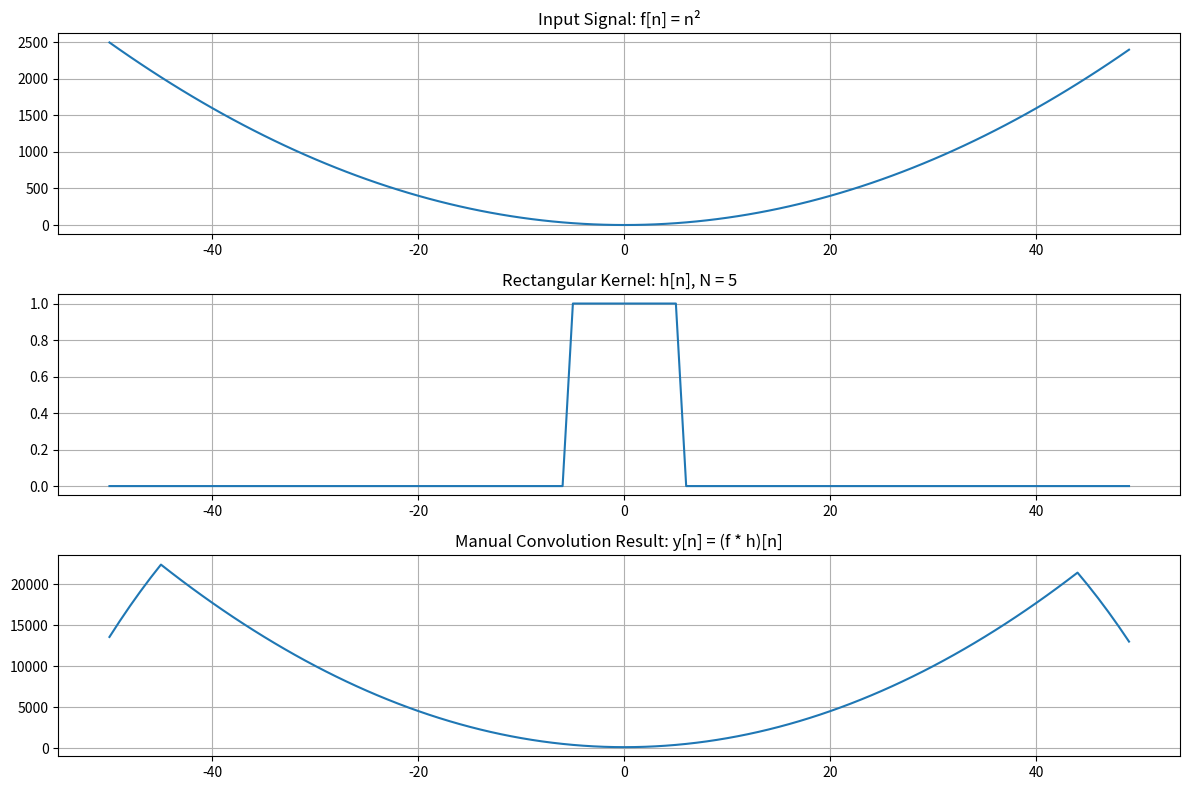
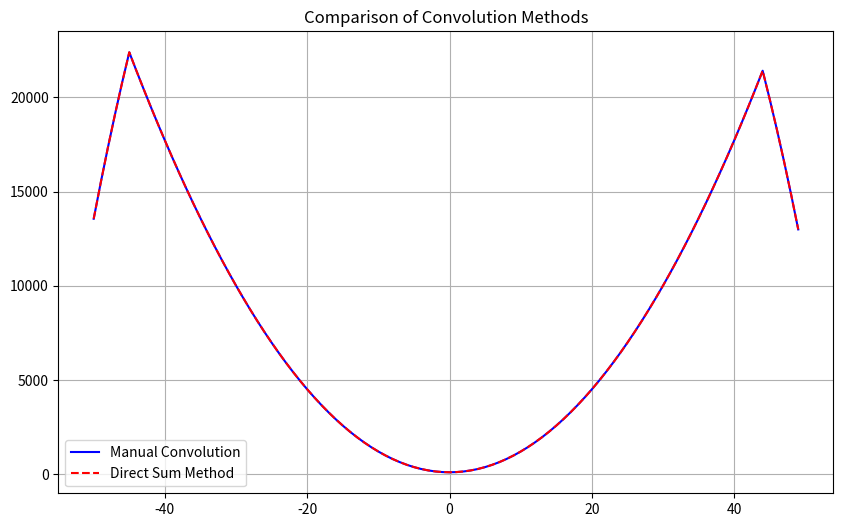
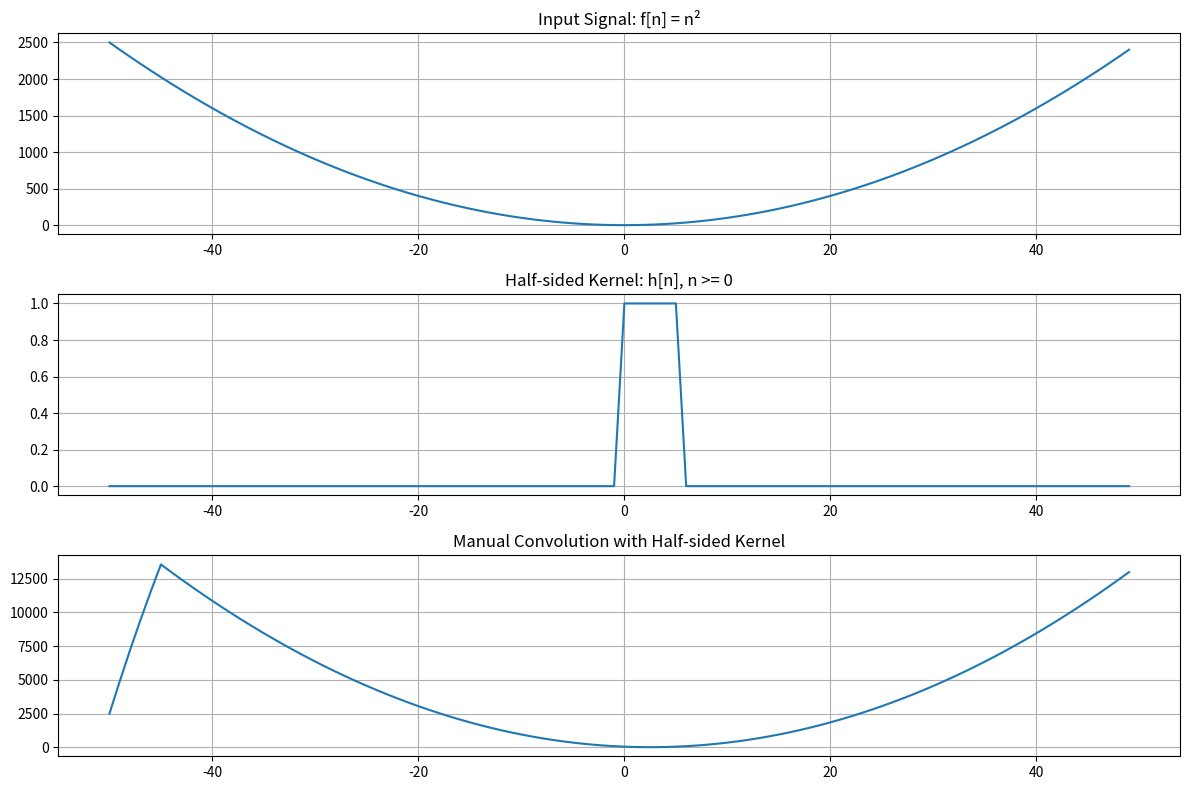
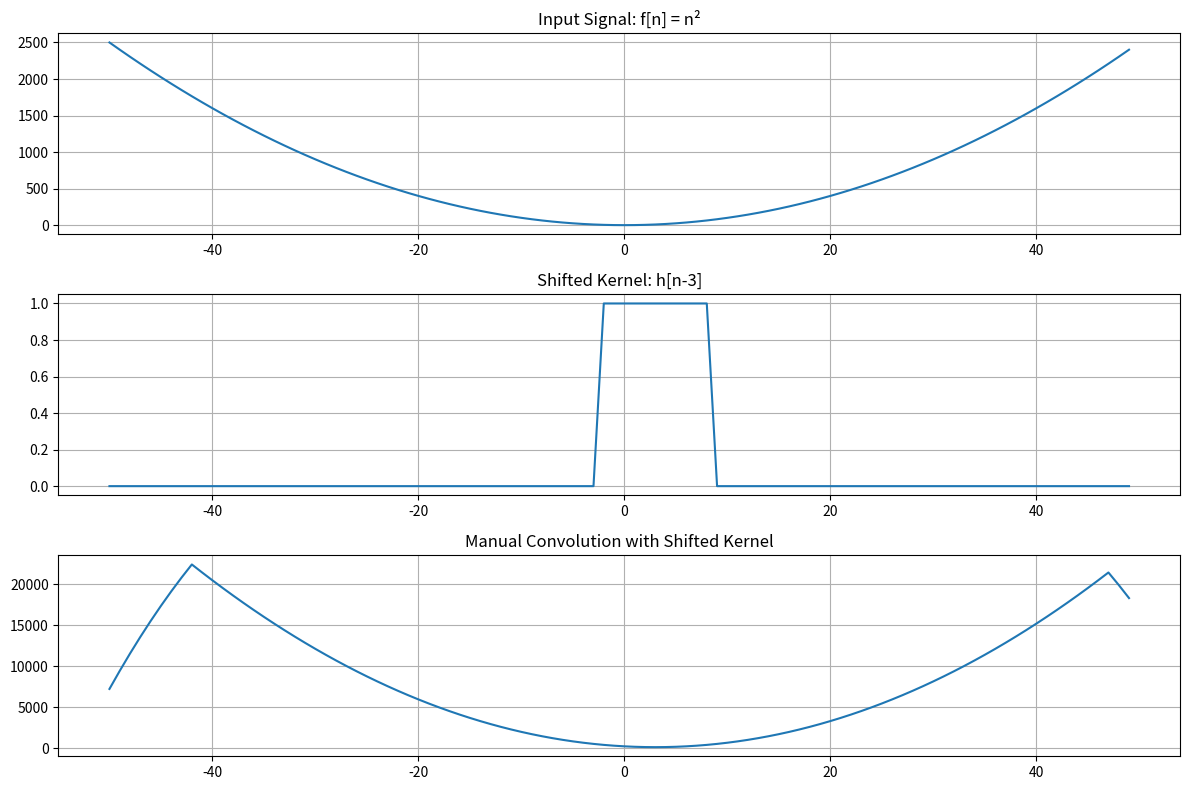
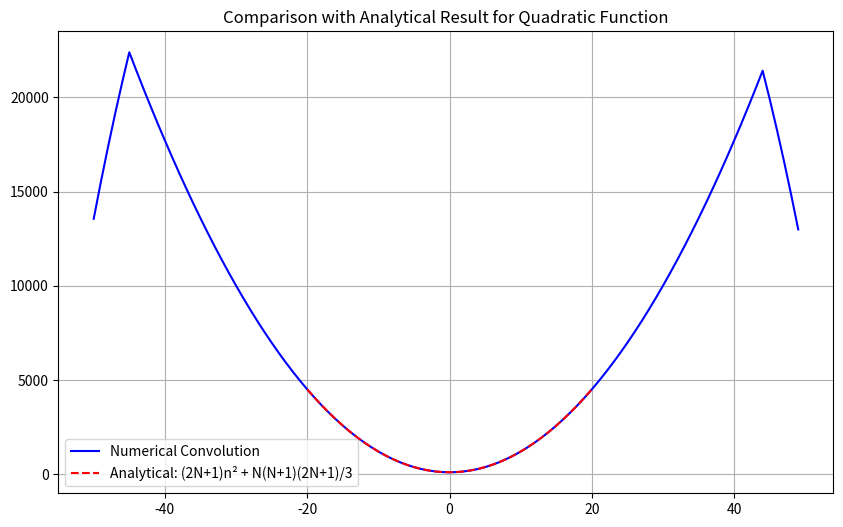

Here is the Python script that generated these plots, in order:
import numpy as np
import matplotlib.pyplot as plt

# Define discrete time range
n_min, n_max = -50, 50  # Reduced range for computational efficiency
n = np.arange(n_min, n_max)

# Define rectangular kernel
def rect_kernel(n, N):
    return np.where((n >= -N) & (n <= N), 1, 0)

# Algebraic function: n²
def algebraic_function(n):
    return n**2

# Manual implementation of discrete convolution
def manual_discrete_convolution(f_values, h_values, n_range):
    result = np.zeros(len(n_range))
    
    for i, n_val in enumerate(n_range):
        sum_val = 0
        for m, m_val in enumerate(n_range):
            # Find corresponding h[n-m] index
            h_idx = n_val - m_val
            # Check if h_idx is within range
            if h_idx >= n_min and h_idx < n_max:
                h_idx_adjusted = h_idx - n_min  # Adjust index for array access
                sum_val += f_values[m] * h_values[h_idx_adjusted]
        
        result[i] = sum_val
    
    return result

# Parameters
N = 5  # Half-width of the rectangular kernel (smaller N for faster computation)

# Calculate values
f_values = algebraic_function(n)
h_values = rect_kernel(n, N)

# Perform manual convolution
print("Computing manual convolution for algebraic function...")
y_values = manual_discrete_convolution(f_values, h_values, n)

# Plot the results
plt.figure(figsize=(12, 8))

plt.subplot(3, 1, 1)
plt.plot(n, f_values)
plt.title('Input Signal: f[n] = n²')
plt.grid(True)

plt.subplot(3, 1, 2)
plt.plot(n, h_values)
plt.title(f'Rectangular Kernel: h[n], N = {N}')
plt.grid(True)

plt.subplot(3, 1, 3)
plt.plot(n, y_values)
plt.title('Manual Convolution Result: y[n] = (f * h)[n]')
plt.grid(True)

plt.tight_layout()
plt.show()

# Alternative implementation for rectangular kernel
def direct_discrete_convolution(f_values, n_range, N):
    result = np.zeros(len(n_range))
    
    for i, n_val in enumerate(n_range):
        # For rectangular kernel, directly sum values within kernel width
        sum_val = 0
        for k in range(-N, N+1):
            idx = i + k
            if 0 <= idx < len(n_range):
                sum_val += f_values[idx]
        result[i] = sum_val
    
    return result

# Compare with direct method
print("Computing direct convolution for algebraic function...")
y_direct = direct_discrete_convolution(f_values, n, N)

plt.figure(figsize=(10, 6))
plt.plot(n, y_values, 'b-', label='Manual Convolution')
plt.plot(n, y_direct, 'r--', label='Direct Sum Method')
plt.title('Comparison of Convolution Methods')
plt.legend()
plt.grid(True)
plt.show()

# Part (a): Half-sided kernel
h_half_values = np.where((n >= 0) & (n <= N), 1, 0)
print("Computing half-sided kernel convolution...")
y_half_values = manual_discrete_convolution(f_values, h_half_values, n)

plt.figure(figsize=(12, 8))
plt.subplot(3, 1, 1)
plt.plot(n, f_values)
plt.title('Input Signal: f[n] = n²')
plt.grid(True)

plt.subplot(3, 1, 2)
plt.plot(n, h_half_values)
plt.title('Half-sided Kernel: h[n], n >= 0')
plt.grid(True)

plt.subplot(3, 1, 3)
plt.plot(n, y_half_values)
plt.title('Manual Convolution with Half-sided Kernel')
plt.grid(True)

plt.tight_layout()
plt.show()

# Part (b): Shifted kernel
tau_0 = 3  # Shift value
h_shifted = np.roll(h_values, tau_0)
print("Computing shifted kernel convolution...")
y_shifted = manual_discrete_convolution(f_values, h_shifted, n)

plt.figure(figsize=(12, 8))
plt.subplot(3, 1, 1)
plt.plot(n, f_values)
plt.title('Input Signal: f[n] = n²')
plt.grid(True)

plt.subplot(3, 1, 2)
plt.plot(n, h_shifted)
plt.title(f'Shifted Kernel: h[n-{tau_0}]')
plt.grid(True)

plt.subplot(3, 1, 3)
plt.plot(n, y_shifted)
plt.title('Manual Convolution with Shifted Kernel')
plt.grid(True)

plt.tight_layout()
plt.show()

# Analytical analysis for rectangular kernel with quadratic function
# For f[n] = n² and rectangular kernel width 2N+1, we expect:
# y[n] = (2N+1)n² + N(N+1)(2N+1)/3
n_analytical = np.linspace(-20, 20, 41)
analytical_result = (2*N+1)*n_analytical**2 + N*(N+1)*(2*N+1)/3

plt.figure(figsize=(10, 6))
plt.plot(n, y_values, 'b-', label='Numerical Convolution')
plt.plot(n_analytical, analytical_result, 'r--', label='Analytical: (2N+1)n² + N(N+1)(2N+1)/3')
plt.title('Comparison with Analytical Result for Quadratic Function')
plt.legend()
plt.grid(True)
plt.show()

print("Algebraic Function Manual Convolution Analysis:")
print(f"- Original kernel width parameter N = {N}")
print(f"- Shift parameter tau_0 = {tau_0}")
print("- For quadratic function f[n] = n², the convolution scales the function and adds a constant")
print("- The analytical expression for rectangular kernel convolution is: (2N+1)n² + N(N+1)(2N+1)/3")
print("- Half-sided kernel creates asymmetric averaging")
print("- Shifting the kernel shifts the output signal")
